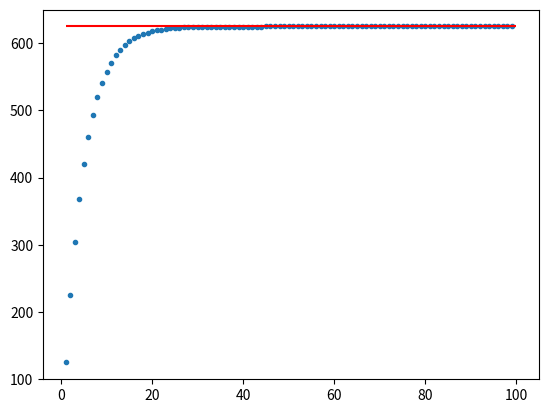

Here is the Python script that generated this plot:
import matplotlib.pyplot as plt


def f(y):
    return y * -0.20 + 125

N = 100

x_list = []
y_list = []
y = 125

for i in range(1, N):
    x_list.append(i)
    y_list.append(y)
    y += f(y)
    
plt.plot(x_list, y_list, ".")
plt.hlines(y, 1, 100, "r")
plt.show()    
